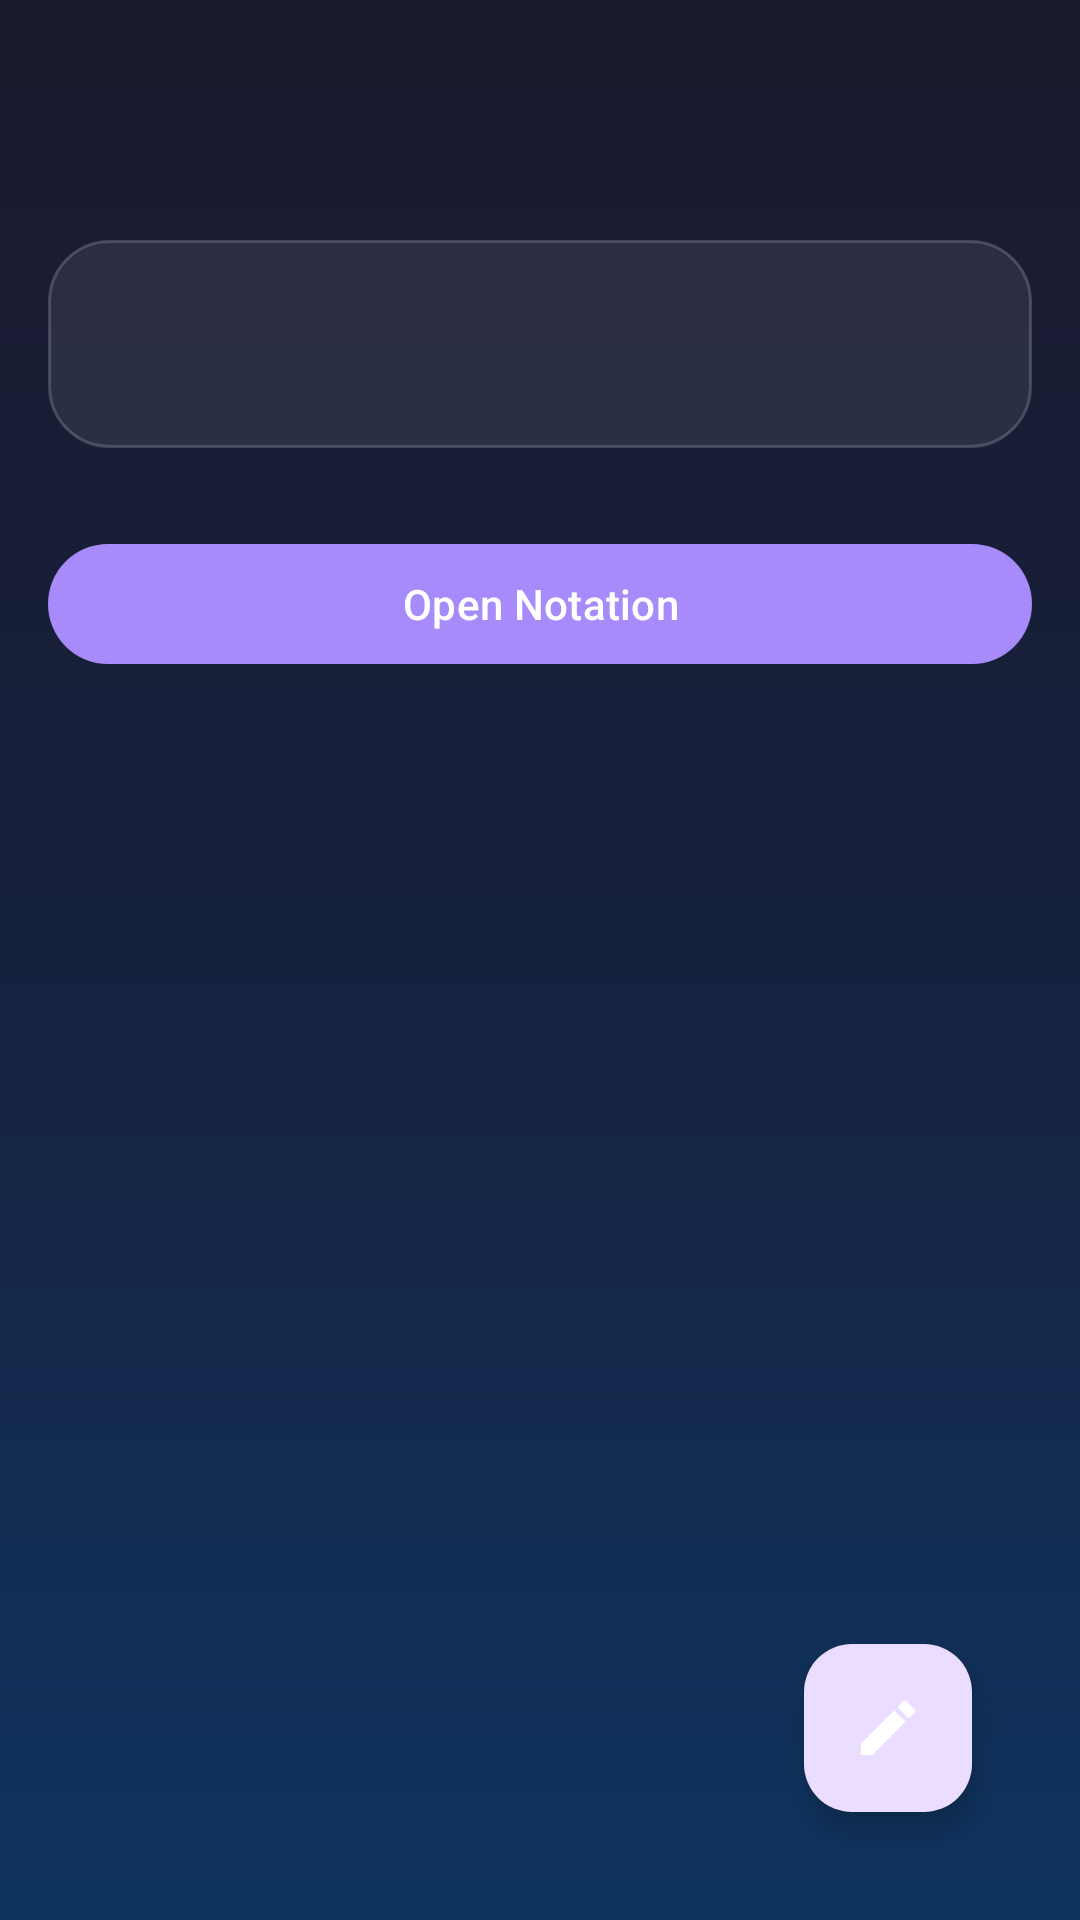

The Android layout XML behind this screen, and the referenced resources:
<!-- AndroidManifest.xml: application theme Theme.SongBook -->
<!-- res/layout/fragment_detail.xml -->
<?xml version="1.0" encoding="utf-8"?>
<androidx.coordinatorlayout.widget.CoordinatorLayout xmlns:android="http://schemas.android.com/apk/res/android"
    xmlns:app="http://schemas.android.com/apk/res-auto"
    android:layout_width="match_parent"
    android:layout_height="match_parent"
    android:background="@drawable/bg_gradient"
    android:padding="16dp">

    <LinearLayout
        android:layout_width="match_parent"
        android:layout_height="match_parent"
        android:orientation="vertical">

        <com.google.android.material.appbar.MaterialToolbar
            android:id="@+id/toolbar"
            android:layout_width="match_parent"
            android:layout_height="wrap_content"
            android:background="@android:color/transparent"
            android:navigationIcon="@android:drawable/ic_media_previous"
            android:titleTextColor="@color/text_primary" />

        <ScrollView
            android:layout_width="match_parent"
            android:layout_height="0dp"
            android:layout_weight="1"
            android:fillViewport="true">

            <LinearLayout
                android:layout_width="match_parent"
                android:layout_height="wrap_content"
                android:orientation="vertical">

                <TextView
                    android:id="@+id/titleText"
                    android:layout_width="match_parent"
                    android:layout_height="wrap_content"
                    android:background="@drawable/bg_glass_surface"
                    android:padding="16dp"
                    android:textColor="@color/text_primary"
                    android:textSize="28sp"
                    android:textStyle="bold" />

                <LinearLayout
                    android:id="@+id/metadataContainer"
                    android:layout_width="match_parent"
                    android:layout_height="wrap_content"
                    android:layout_marginTop="12dp"
                    android:orientation="vertical" />

                <com.google.android.material.button.MaterialButton
                    android:id="@+id/openNotationButton"
                    android:layout_width="match_parent"
                    android:layout_height="wrap_content"
                    android:layout_marginTop="16dp"
                    android:text="@string/open_notation" />
            </LinearLayout>
        </ScrollView>
    </LinearLayout>

    <com.google.android.material.floatingactionbutton.FloatingActionButton
        android:id="@+id/editFab"
        android:layout_width="wrap_content"
        android:layout_height="wrap_content"
        android:layout_gravity="bottom|end"
        android:layout_margin="20dp"
        android:contentDescription="@string/edit_song"
        android:src="@drawable/ic_edit"
        app:tint="@android:color/white" />

</androidx.coordinatorlayout.widget.CoordinatorLayout>
<!-- resources referenced by this layout -->
<resources>
  <color name="text_primary">#FFFFFFFF</color>
  <!-- drawable bg_glass_surface (drawable) -->
  <shape xmlns:android="http://schemas.android.com/apk/res/android" android:shape="rectangle">
      <solid android:color="@color/glass_fill" />
      <stroke android:width="1dp" android:color="@color/glass_stroke" />
      <corners android:radius="20dp" />
  </shape>
  <!-- drawable bg_gradient (drawable) -->
  <shape xmlns:android="http://schemas.android.com/apk/res/android" android:shape="rectangle">
      <gradient
          android:angle="270"
          android:startColor="@color/bg_1"
          android:centerColor="@color/bg_2"
          android:endColor="@color/bg_3" />
  </shape>
  <!-- drawable ic_edit (drawable) -->
  <vector xmlns:android="http://schemas.android.com/apk/res/android" android:width="24dp" android:height="24dp" android:viewportWidth="24" android:viewportHeight="24">
      <path android:fillColor="#FFFFFFFF" android:pathData="M3,17.25V21h3.75L17.81,9.94l-3.75,-3.75L3,17.25M20.71,7.04a1,1 0,0 0,0 -1.41L18.37,3.29a1,1 0,0 0,-1.41 0L15.13,5.12l3.75,3.75,1.83,-1.83z"/>
  </vector>
  <string name="edit_song">Edit Song</string>
  <string name="open_notation">Open Notation</string>
  <style name="Theme.SongBook" parent="Theme.Material3.DayNight.NoActionBar">
          <item name="android:windowBackground">@drawable/bg_gradient</item>
          <item name="colorPrimary">@color/accent_1</item>
          <item name="colorSecondary">@color/accent_2</item>
          <item name="android:textColorPrimary">@color/text_primary</item>
          <item name="android:textColorSecondary">@color/text_secondary</item>
          <item name="materialCardViewStyle">@style/Widget.SongBook.GlassCard</item>
          <item name="textInputStyle">@style/Widget.SongBook.TextInputLayout</item>
      </style>
  <color name="glass_fill">#14FFFFFF</color>
  <color name="glass_stroke">#2EFFFFFF</color>
  <color name="bg_1">#1A1A2E</color>
  <color name="bg_2">#16213E</color>
  <color name="bg_3">#0F3460</color>
  <color name="accent_1">#A78BFA</color>
  <color name="accent_2">#818CF8</color>
  <color name="text_secondary">#A6FFFFFF</color>
  <style name="Widget.SongBook.GlassCard" parent="Widget.Material3.CardView.Elevated">
          <item name="cardBackgroundColor">@color/glass_fill</item>
          <item name="strokeColor">@color/glass_stroke</item>
          <item name="strokeWidth">1dp</item>
          <item name="cardCornerRadius">20dp</item>
      </style>
  <style name="Widget.SongBook.TextInputLayout" parent="Widget.Material3.TextInputLayout.OutlinedBox.ExposedDropdownMenu">
          <item name="boxBackgroundColor">@color/glass_fill</item>
          <item name="boxStrokeColor">@color/accent_1</item>
          <item name="hintTextColor">@color/text_secondary</item>
          <item name="android:textColorHint">@color/text_secondary</item>
      </style>
</resources>
